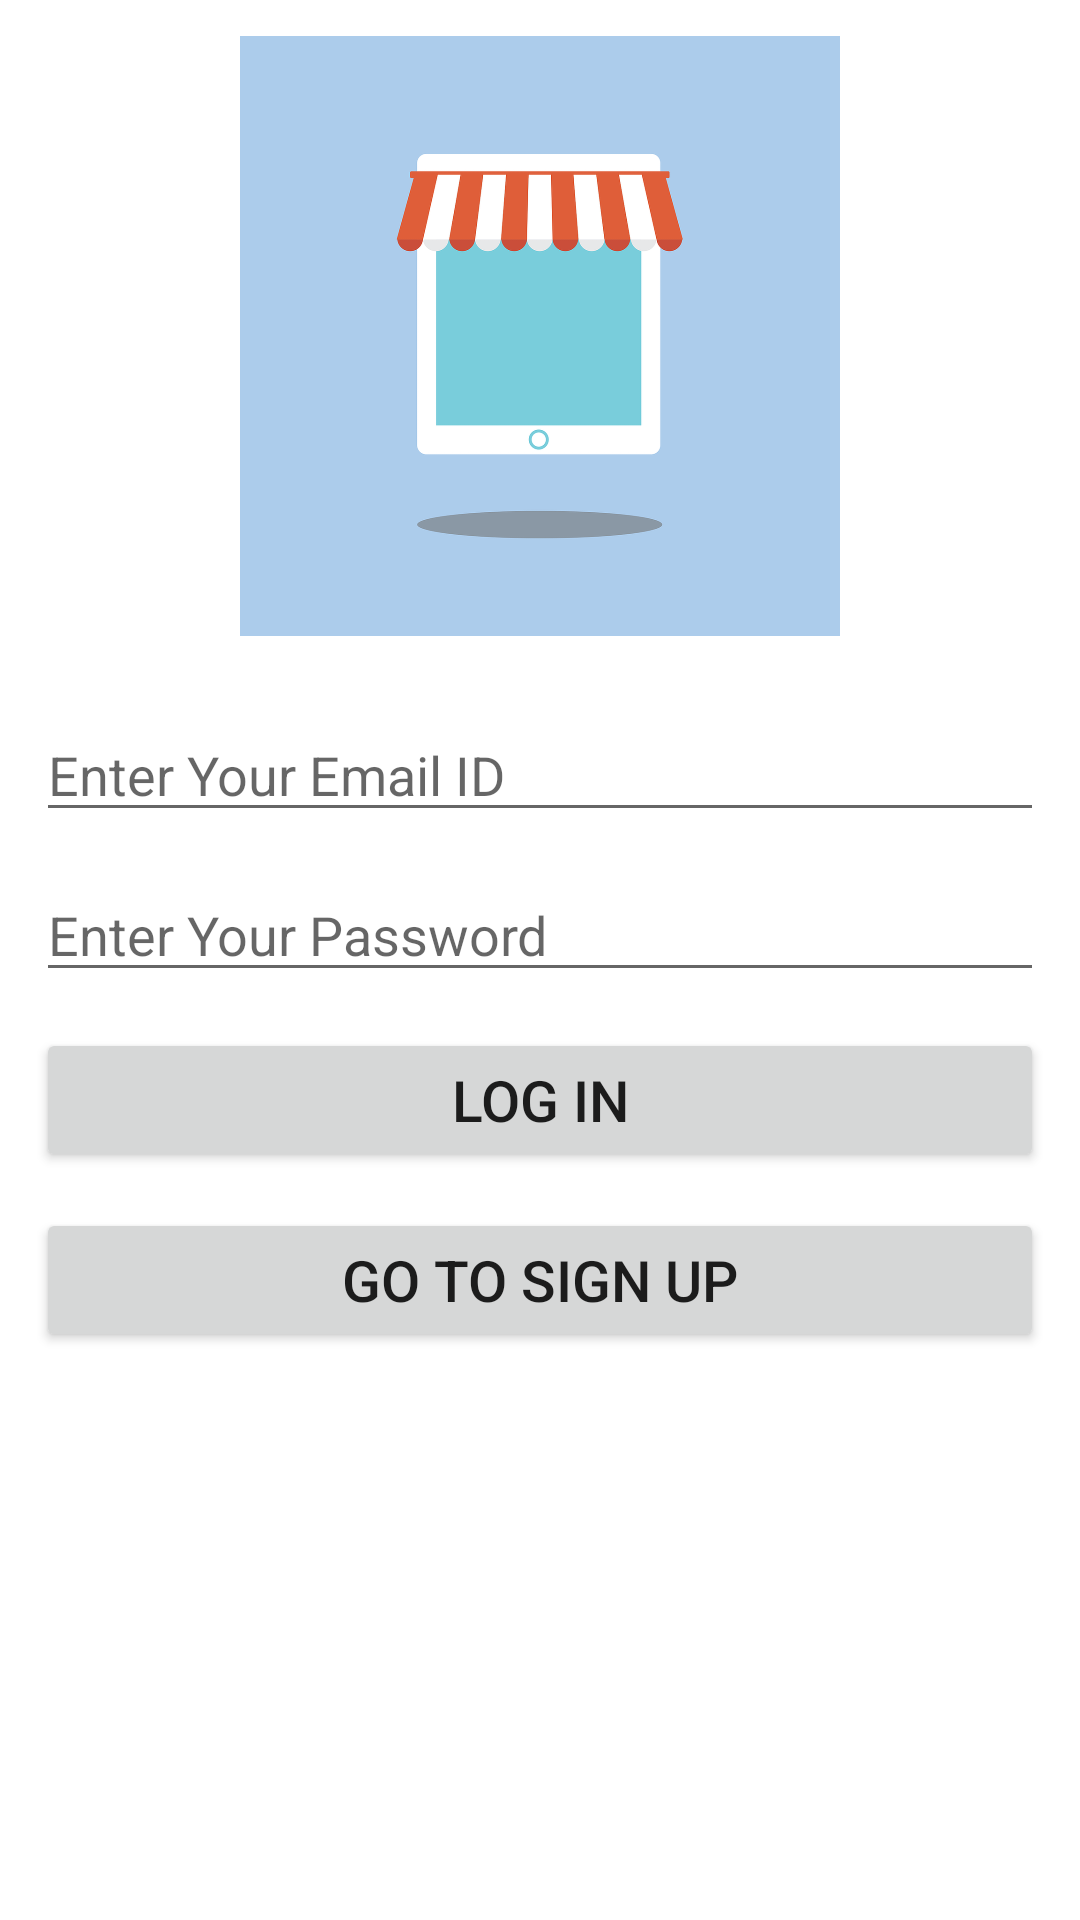

Produce the Android XML layout that renders to this screen, including the resource entries it uses.
<!-- AndroidManifest.xml: application theme Theme.OnlineStoreApp -->
<!-- res/layout/activity_main.xml -->
<?xml version="1.0" encoding="utf-8"?>
<LinearLayout
    xmlns:android="http://schemas.android.com/apk/res/android"
    xmlns:app="http://schemas.android.com/apk/res-auto"
    xmlns:tools="http://schemas.android.com/tools"
    android:layout_width="match_parent"
    android:layout_height="match_parent"
    android:orientation="vertical"
    tools:context=".MainActivity">

    <ImageView
        android:layout_width="200dp"
        android:layout_height="200dp"
        android:src="@drawable/store"
        android:contentDescription="@string/logo"
        android:layout_gravity="center"
        android:layout_margin="@dimen/margin" />

    <EditText
        android:id="@+id/edtLoginEmail"
        android:layout_width="match_parent"
        android:layout_height="wrap_content"
        android:hint="@string/enter_email"
        android:inputType="textEmailAddress"
        android:maxLength="40"
        android:drawableEnd="@drawable/email"
        android:layout_marginStart="@dimen/margin"
        android:layout_marginEnd="@dimen/margin"
        android:layout_marginTop="@dimen/margin" />

    <EditText
        android:id="@+id/edtLoginPassword"
        android:layout_width="match_parent"
        android:layout_height="wrap_content"
        android:hint="@string/enter_password"
        android:inputType="textPassword"
        android:maxLength="20"
        android:drawableEnd="@drawable/password"
        android:layout_marginStart="@dimen/margin"
        android:layout_marginEnd="@dimen/margin"
        android:layout_marginTop="@dimen/margin"/>

    <Button
        android:id="@+id/btnLogin"
        android:layout_width="match_parent"
        android:layout_height="wrap_content"
        android:text="@string/log_in"
        android:textSize="@dimen/textsize"
        android:layout_marginStart="@dimen/margin"
        android:layout_marginEnd="@dimen/margin"
        android:layout_marginTop="@dimen/margin" />

    <Button
        android:id="@+id/btnGoToSignup"
        android:layout_width="match_parent"
        android:layout_height="wrap_content"
        android:text="@string/go_to_sign_up"
        android:textSize="@dimen/textsize"
        android:layout_marginStart="@dimen/margin"
        android:layout_marginEnd="@dimen/margin"
        android:layout_marginTop="@dimen/margin" />


</LinearLayout>
<!-- resources referenced by this layout -->
<resources>
  <dimen name="margin">12dp</dimen>
  <dimen name="textsize">19sp</dimen>
  <!-- drawable store: png bitmap (drawable-hdpi, 25343 bytes) -->
  <string name="enter_email">Enter Your Email ID</string>
  <string name="enter_password">Enter Your Password</string>
  <string name="go_to_sign_up">GO TO SIGN UP</string>
  <string name="log_in">LOG IN</string>
  <string name="logo">Online Store App Logo</string>
  <style name="Theme.OnlineStoreApp" parent="Theme.MaterialComponents.DayNight.DarkActionBar">
          
          <item name="colorPrimary">@color/purple_500</item>
          <item name="colorPrimaryVariant">@color/purple_700</item>
          <item name="colorOnPrimary">@color/white</item>
          
          <item name="colorSecondary">@color/teal_200</item>
          <item name="colorSecondaryVariant">@color/teal_700</item>
          <item name="colorOnSecondary">@color/black</item>
          
          <item name="android:statusBarColor" tools:targetApi="l">?attr/colorPrimaryVariant</item>
          
      </style>
  <!-- not gathered from this repository: default colours our renderer supplied (Android Studio template values) -->
  <color name="purple_500">#FF6200EE</color>
  <color name="purple_700">#FF3700B3</color>
  <color name="teal_200">#FF03DAC5</color>
  <color name="teal_700">#FF018786</color>
  <color name="black">#FF000000</color>
  <color name="white">#FFFFFFFF</color>
</resources>
